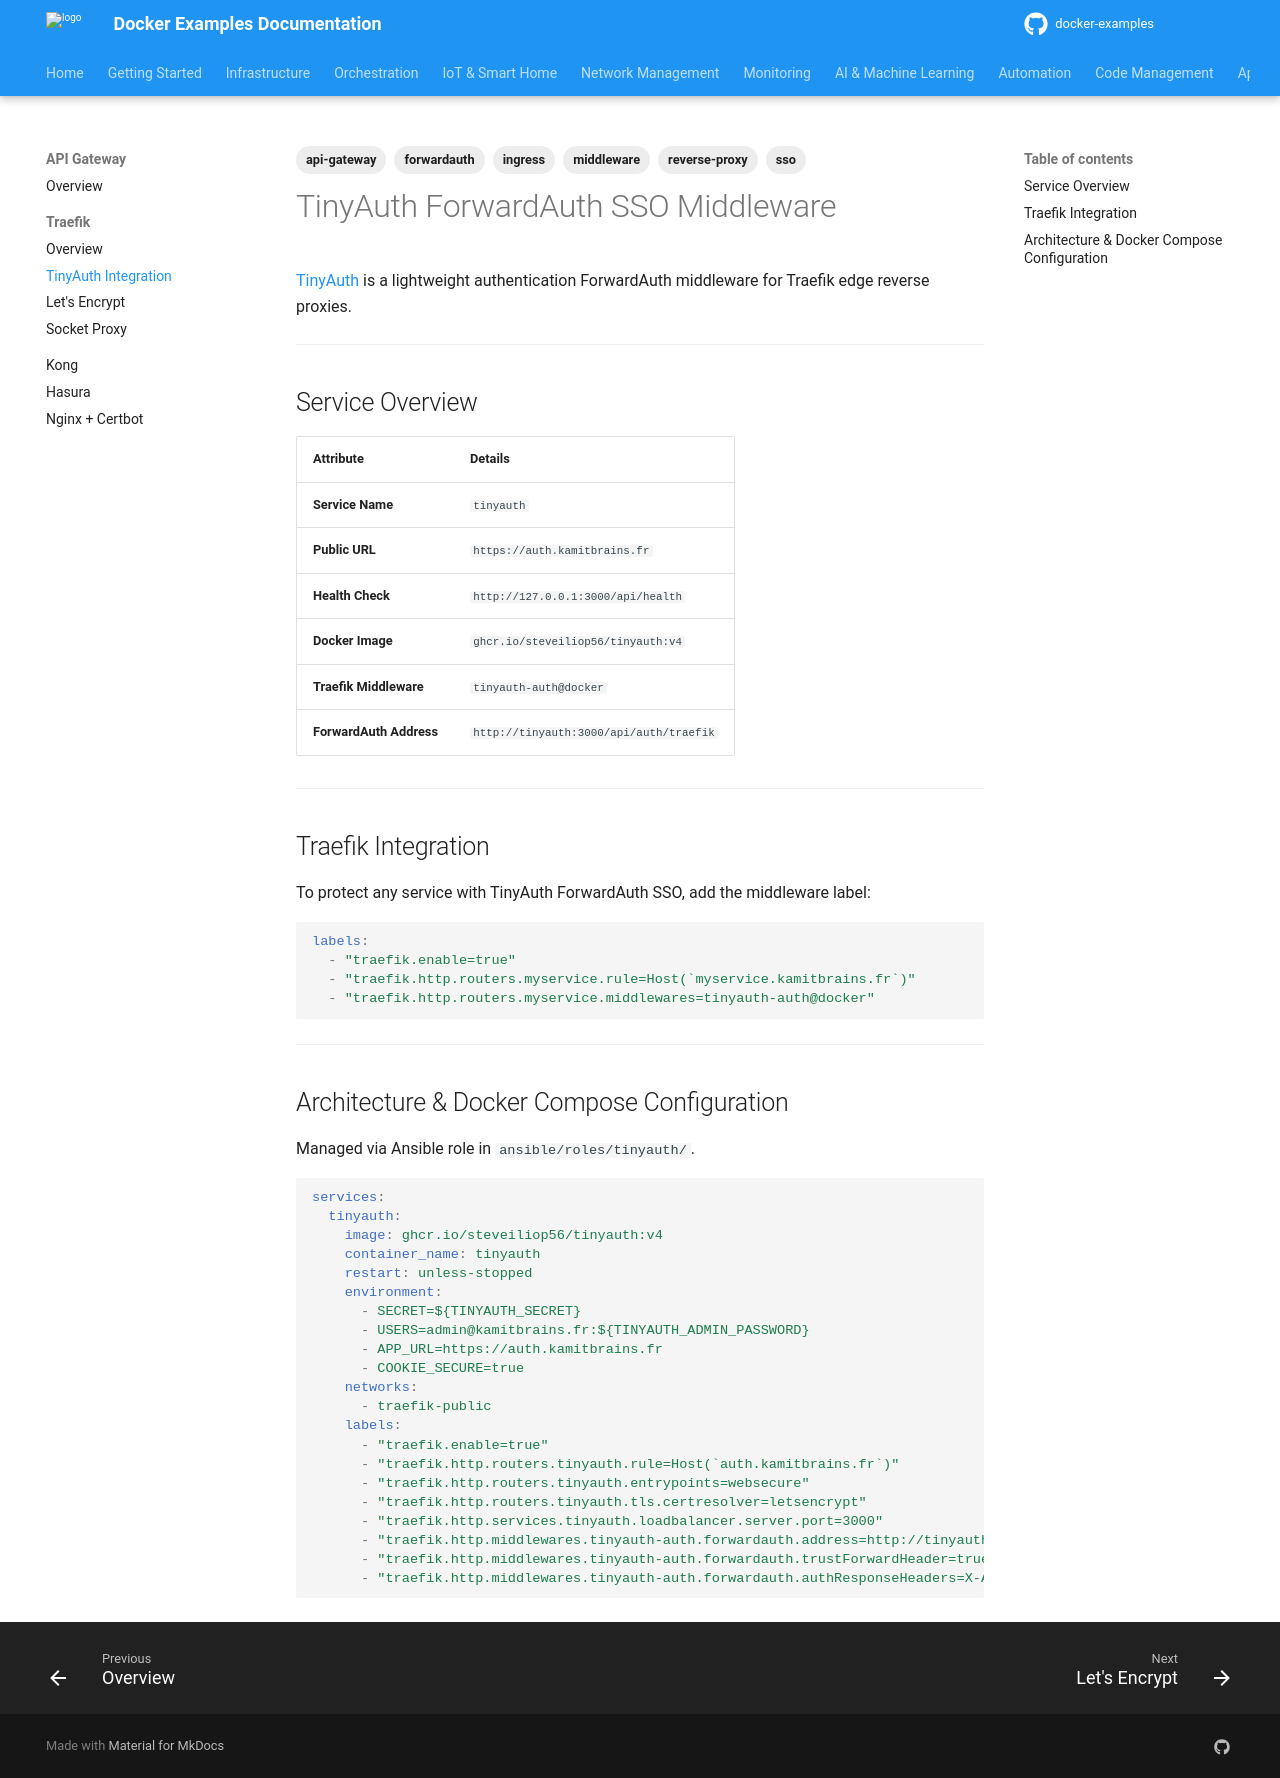

repository: nkaurelien/docker-examples · page: services/api-management/traefik/tinyauth/index.html · generator: mkdocs

---
tags: api-gateway, forwardauth, ingress, middleware, reverse-proxy, sso
---

# TinyAuth ForwardAuth SSO Middleware

[TinyAuth](https://github.com/steveiliop56/tinyauth) is a lightweight authentication ForwardAuth middleware for Traefik edge reverse proxies.

---

## Service Overview

| Attribute | Details |
| :--- | :--- |
| **Service Name** | `tinyauth` |
| **Public URL** | `https://auth.kamitbrains.fr` |
| **Health Check** | `http://127.0.0.1:3000/api/health` |
| **Docker Image** | `ghcr.io/steveiliop56/tinyauth:v4` |
| **Traefik Middleware** | `tinyauth-auth@docker` |
| **ForwardAuth Address** | `http://tinyauth:3000/api/auth/traefik` |

---

## Traefik Integration

To protect any service with TinyAuth ForwardAuth SSO, add the middleware label:

```yaml
labels:
  - "traefik.enable=true"
  - "traefik.http.routers.myservice.rule=Host(`myservice.kamitbrains.fr`)"
  - "traefik.http.routers.myservice.middlewares=tinyauth-auth@docker"
```

---

## Architecture & Docker Compose Configuration

Managed via Ansible role in `ansible/roles/tinyauth/`.

```yaml
services:
  tinyauth:
    image: ghcr.io/steveiliop56/tinyauth:v4
    container_name: tinyauth
    restart: unless-stopped
    environment:
      - SECRET=${TINYAUTH_SECRET}
      - USERS=admin@kamitbrains.fr:${TINYAUTH_ADMIN_PASSWORD}
      - APP_URL=https://auth.kamitbrains.fr
      - COOKIE_SECURE=true
    networks:
      - traefik-public
    labels:
      - "traefik.enable=true"
      - "traefik.http.routers.tinyauth.rule=Host(`auth.kamitbrains.fr`)"
      - "traefik.http.routers.tinyauth.entrypoints=websecure"
      - "traefik.http.routers.tinyauth.tls.certresolver=letsencrypt"
      - "traefik.http.services.tinyauth.loadbalancer.server.port=3000"
      - "traefik.http.middlewares.tinyauth-auth.forwardauth.address=http://tinyauth:3000/api/auth/traefik"
      - "traefik.http.middlewares.tinyauth-auth.forwardauth.trustForwardHeader=true"
      - "traefik.http.middlewares.tinyauth-auth.forwardauth.authResponseHeaders=X-Auth-User"
```
